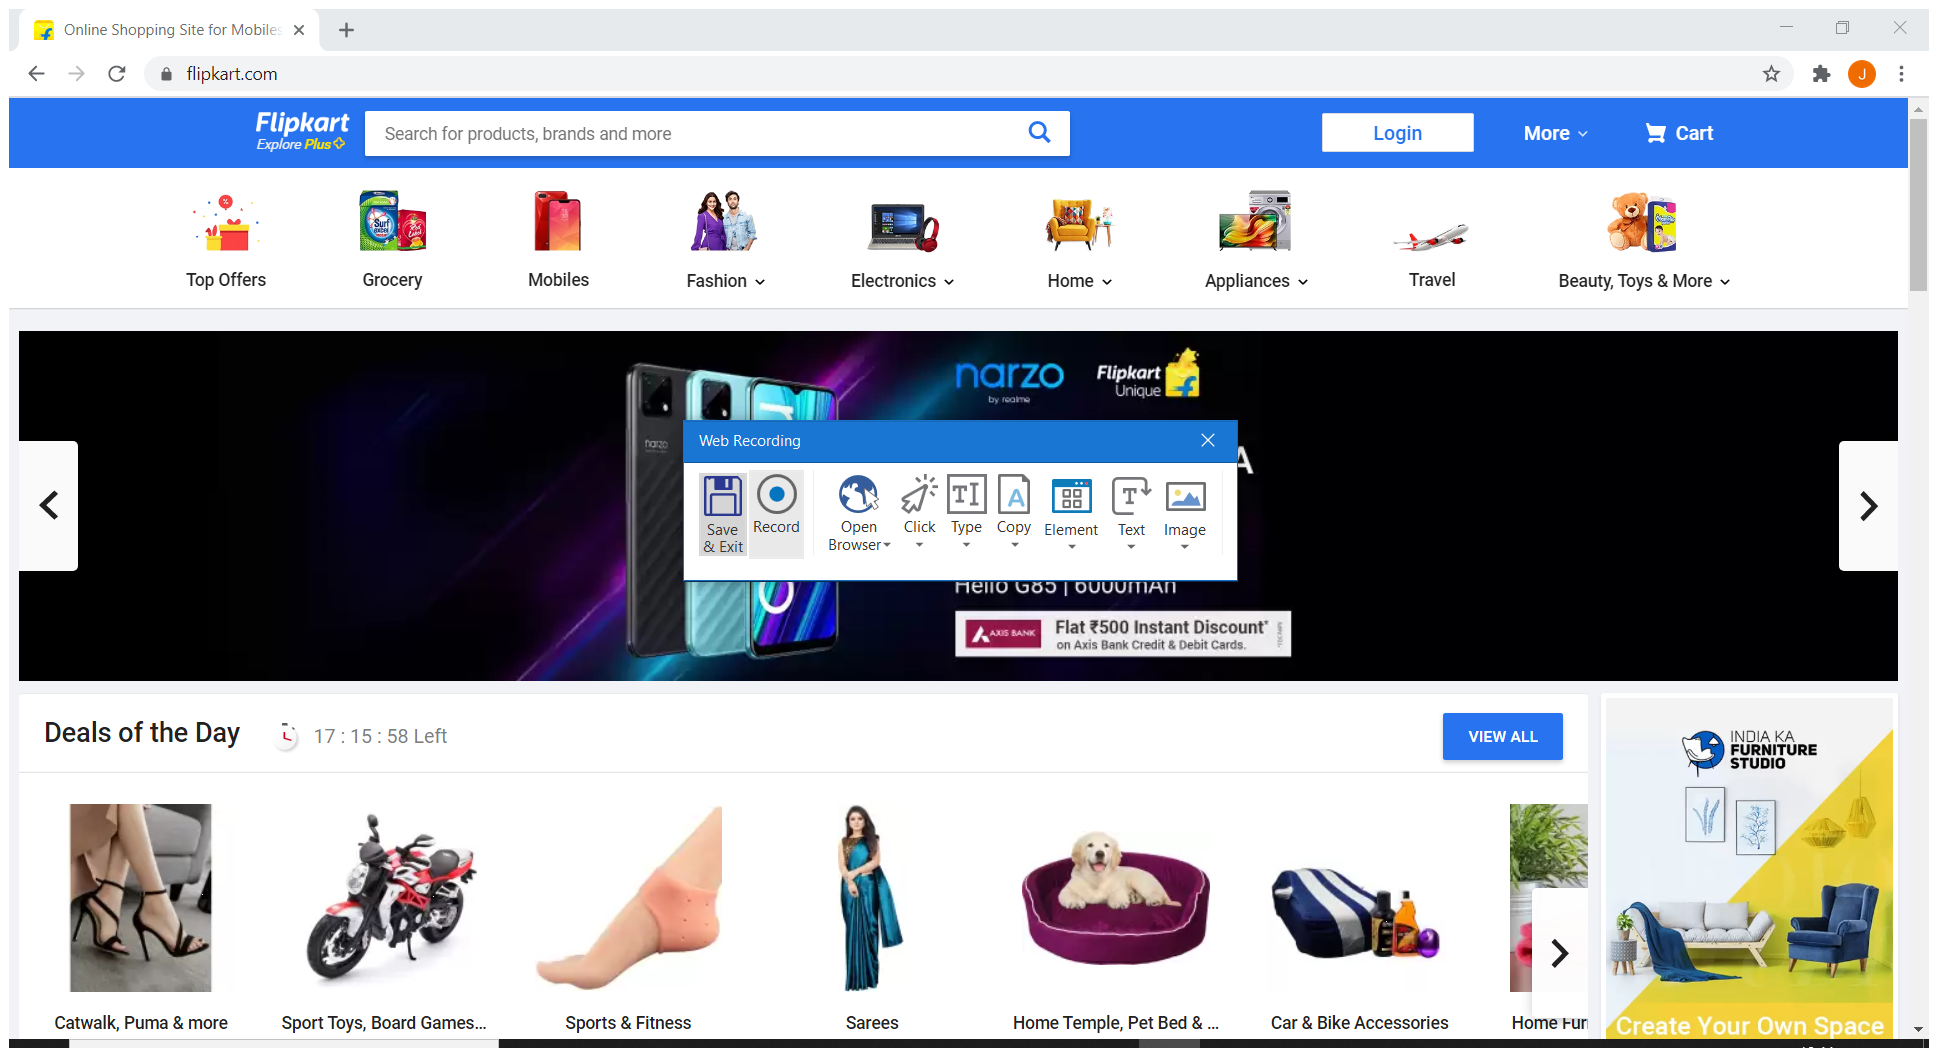
Workflow: Main

Step 1 [then]: Attach Browser 'OnlineSho Page' in window 'Online Shopping Site for Mobiles, Electronics, Furniture, Grocery, Lifestyle, Books & More. Best Offers!' (chrome.exe)

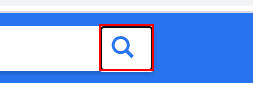
Step 2 [then]: click on the button

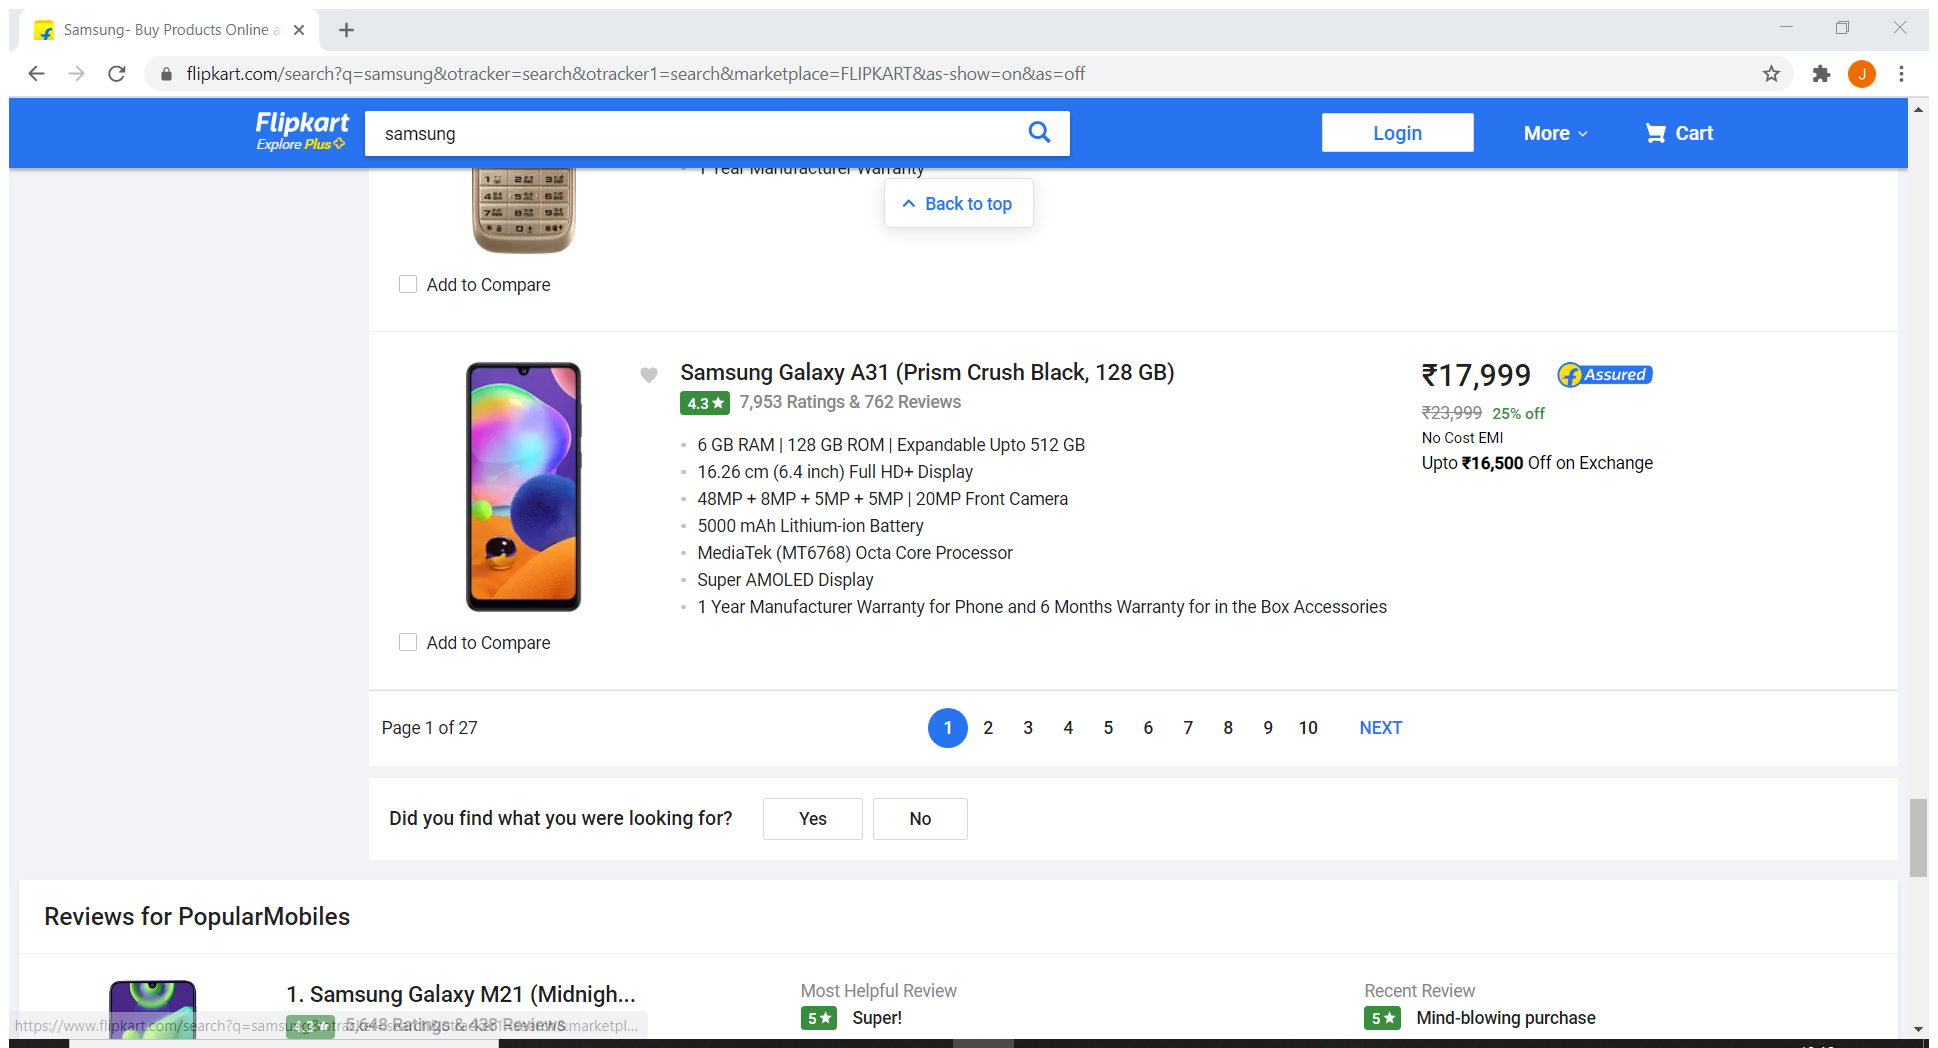
Step 3 [then]: Attach Browser 'Samsung B Page' in window '*- All Categories | Flipkart.com' (chrome.exe)

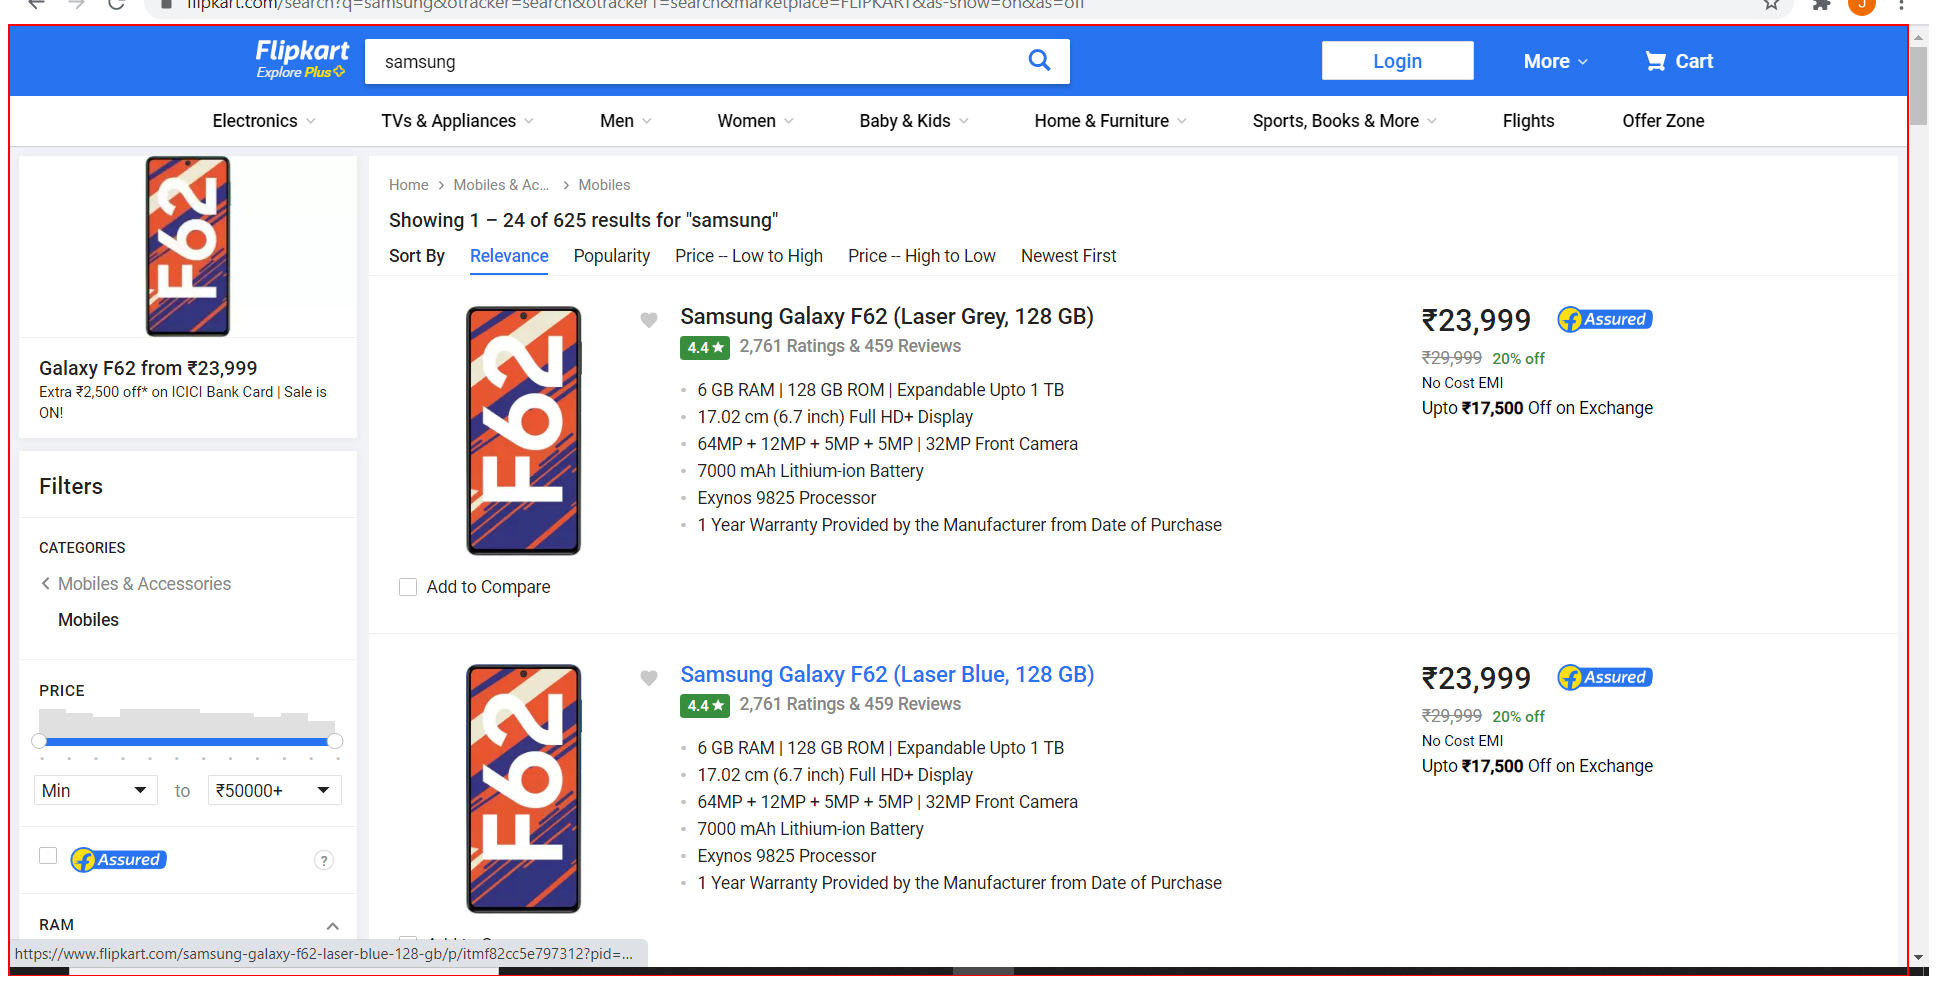
Step 4 [then]: get-text from the element 'container'

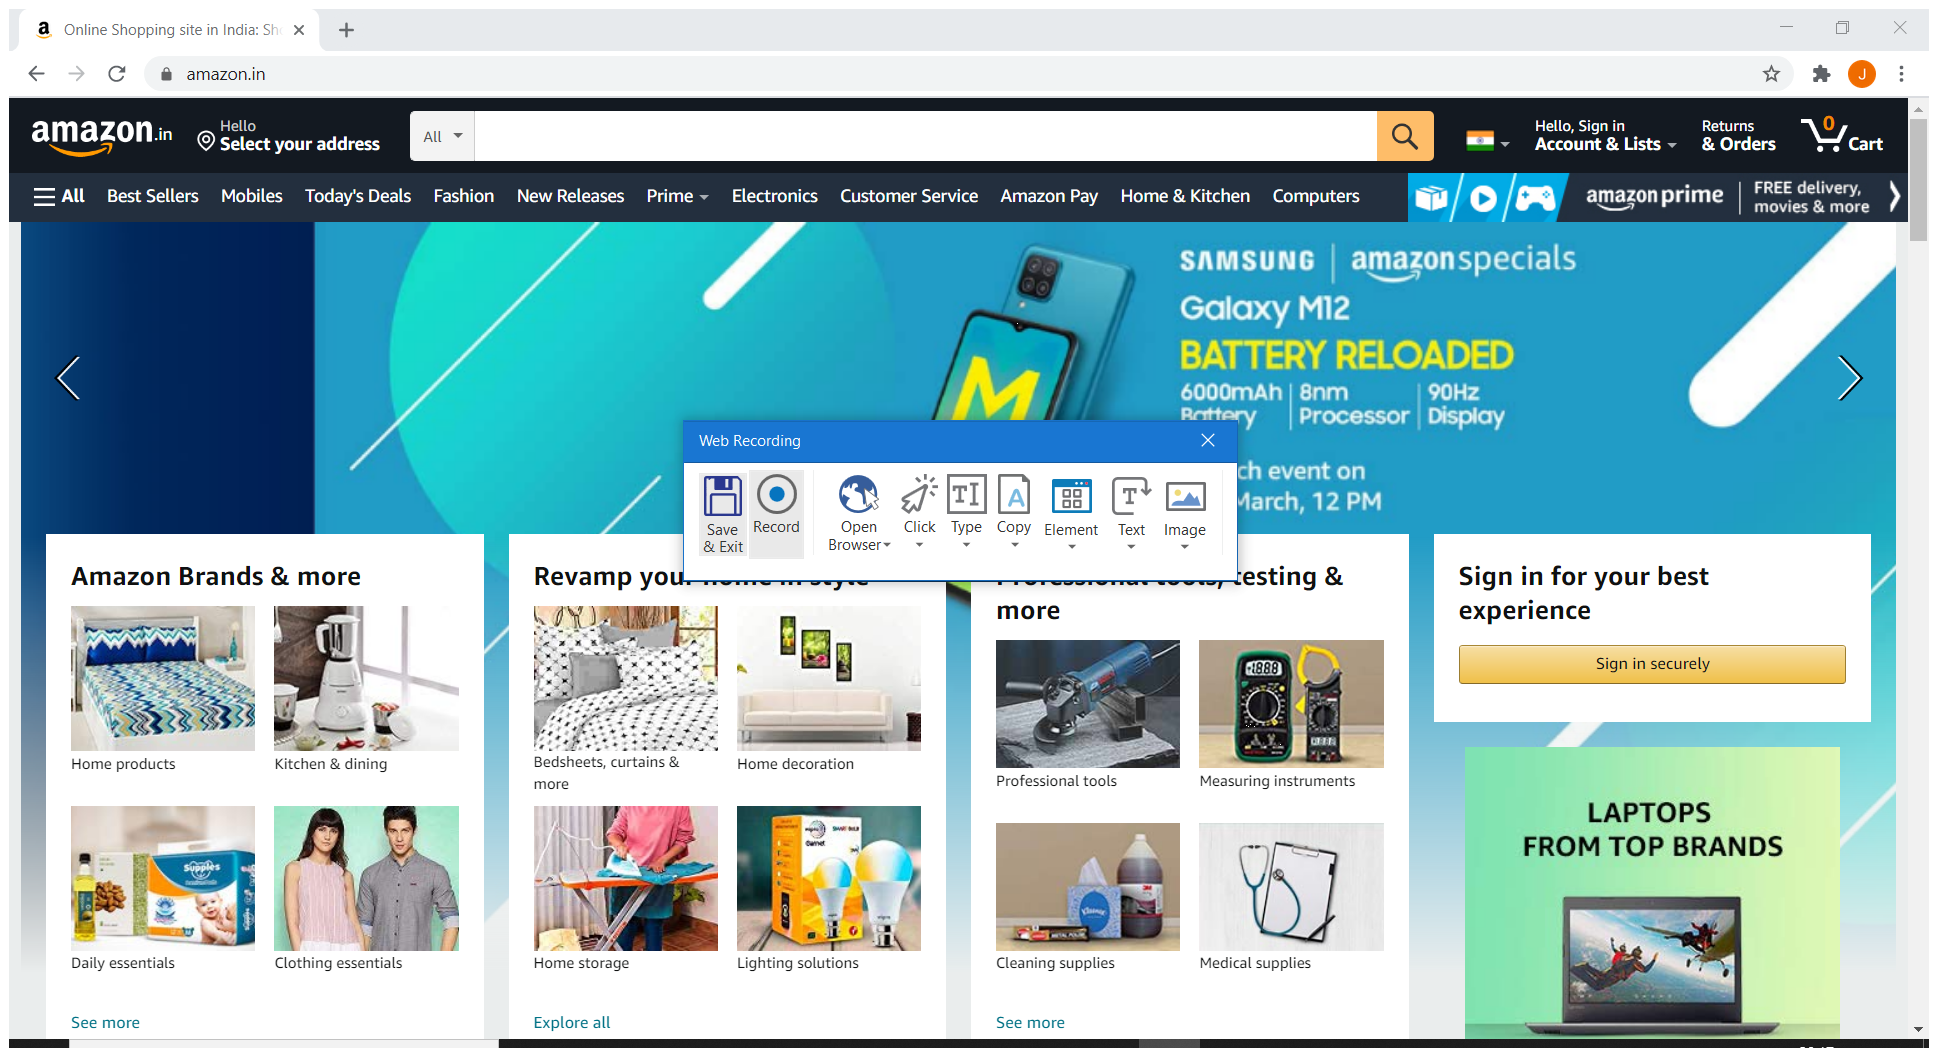
Step 5 [then]: Attach Browser 'OnlineSho Page' in window 'Online Shopping site in India: Shop Online for Mobiles, Books, Watches, Shoes and More - Amazon.in' (chrome.exe)

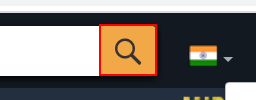
Step 6 [then]: click on the text box 'nav-search-submit-button'

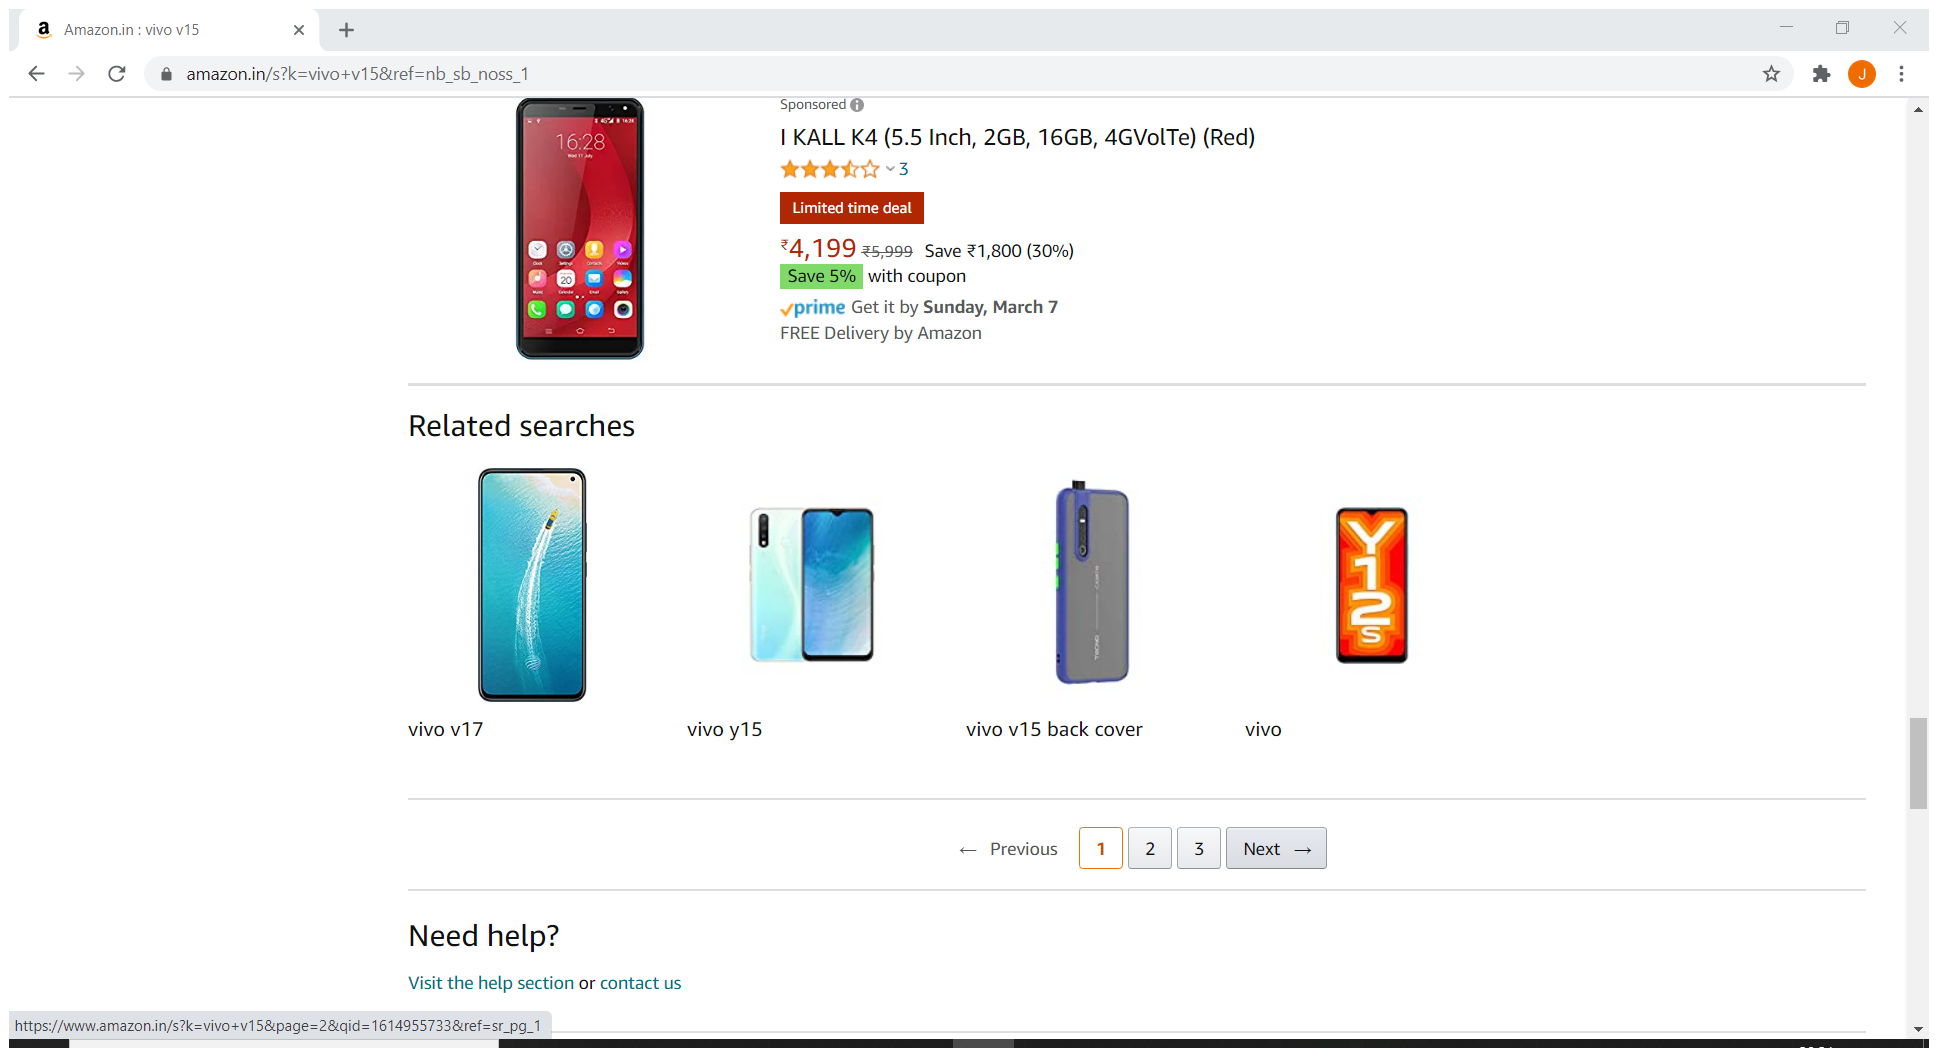
Step 7 [then]: Attach Browser 'Amazoninv Page' in window 'Amazon.in : *' (chrome.exe)

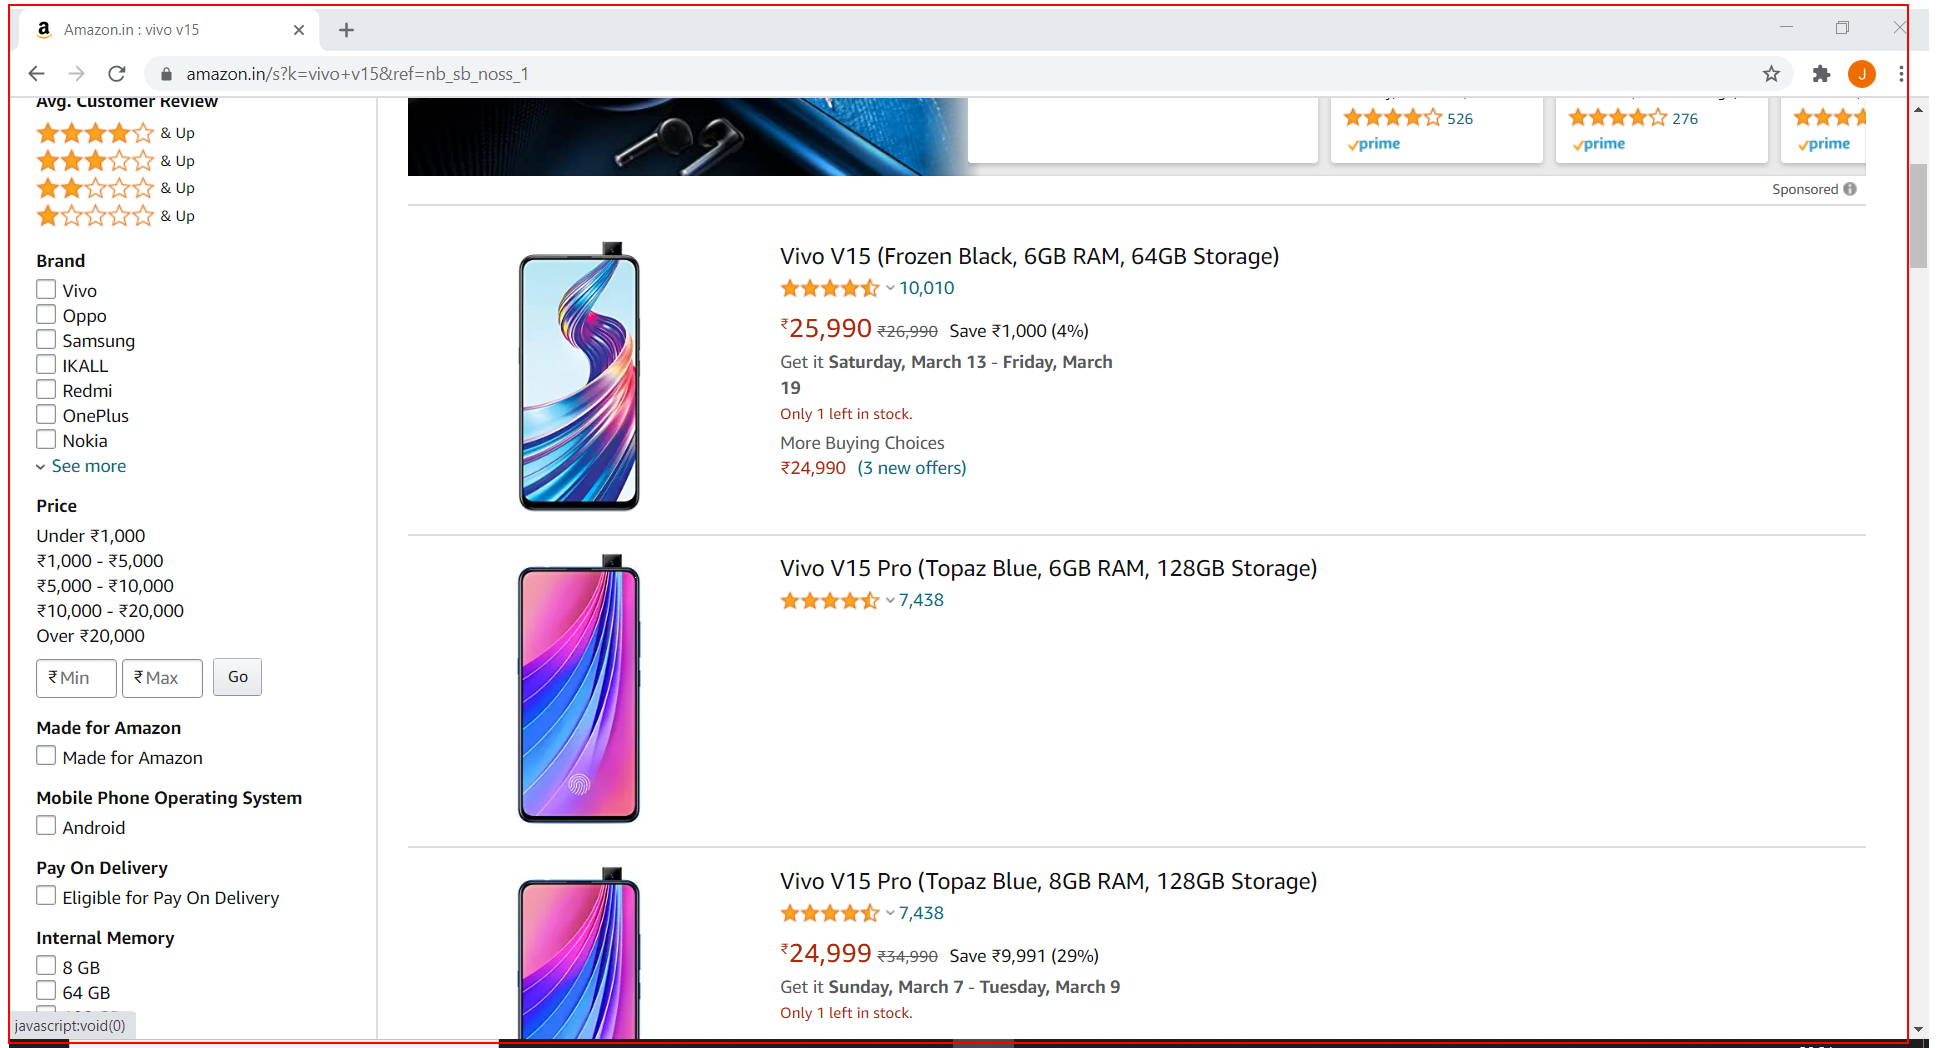
Step 8 [then]: get-text from the element 'search'

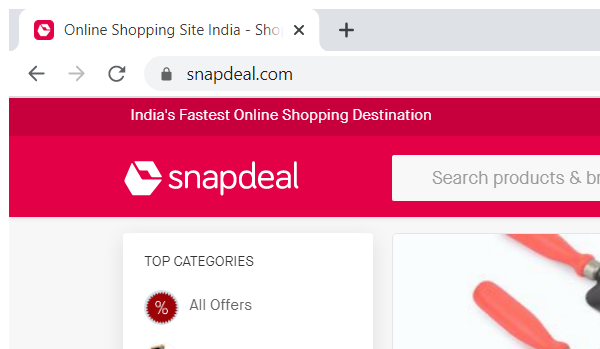
Step 9 [then]: Attach Browser 'OnlineSho Page' in window 'Online Shopping Site India - Shop Electronics, Men & Women Clothing, Shoes - www. Snapdeal.com' (chrome.exe)

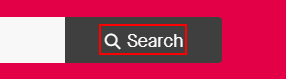
Step 10 [then]: click on the element 'Search'

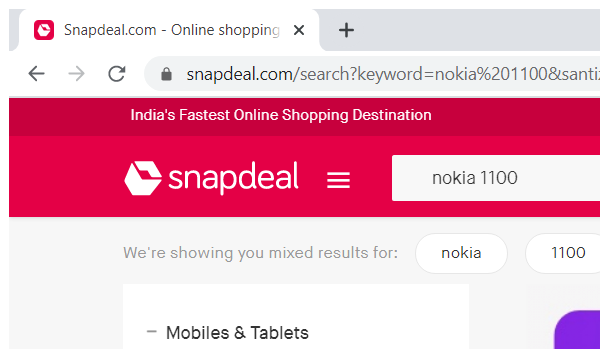
Step 11 [then]: Attach Browser 'Snapdealc Page' in window 'Snapdeal.com - *' (chrome.exe)

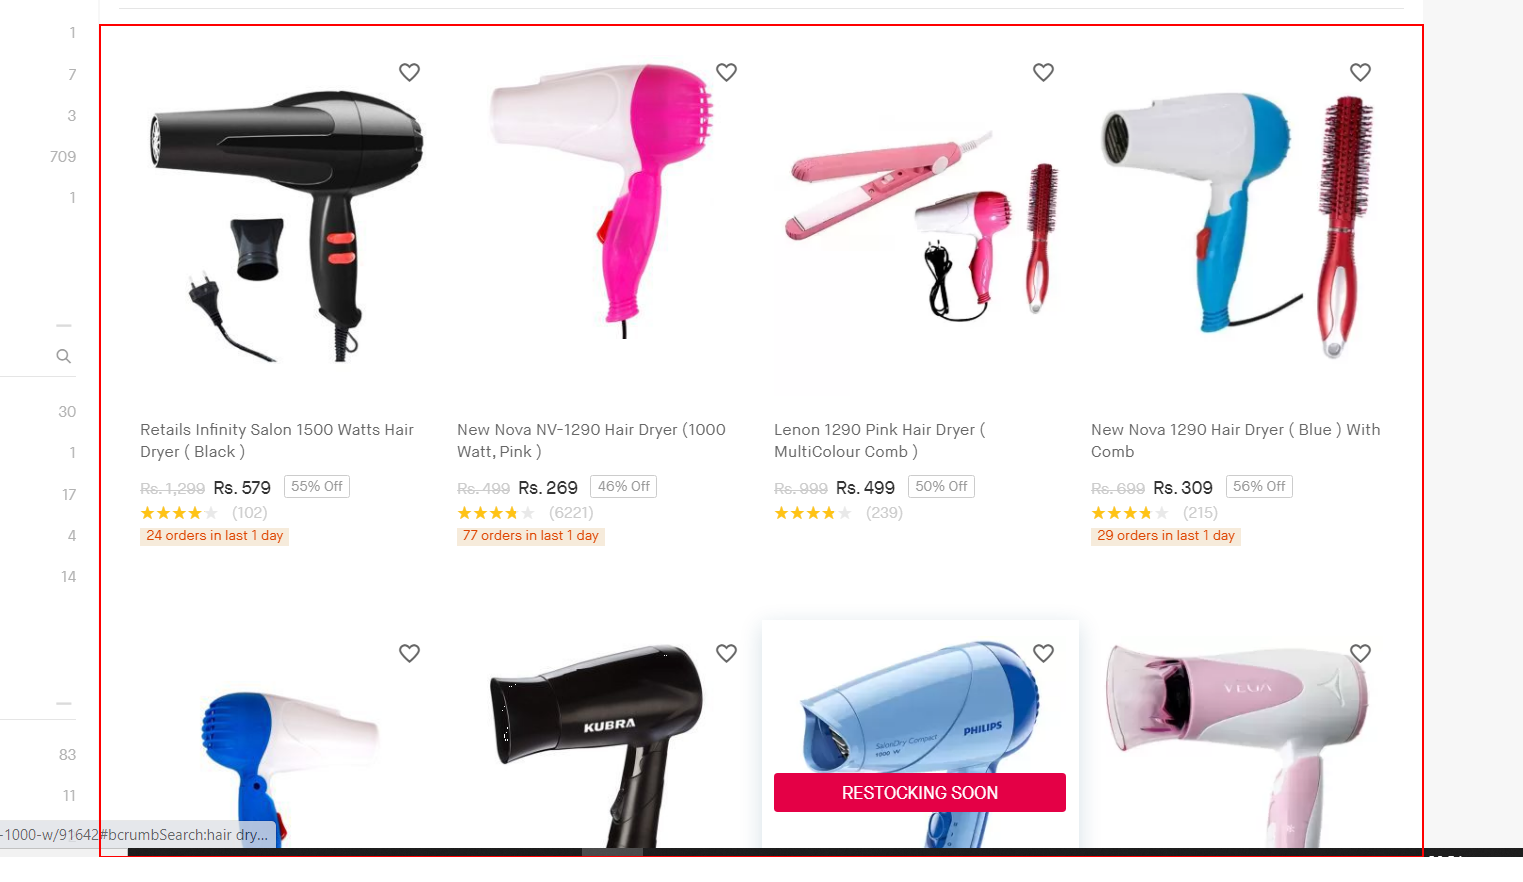
Step 12 [then]: get-text from the element 'products'

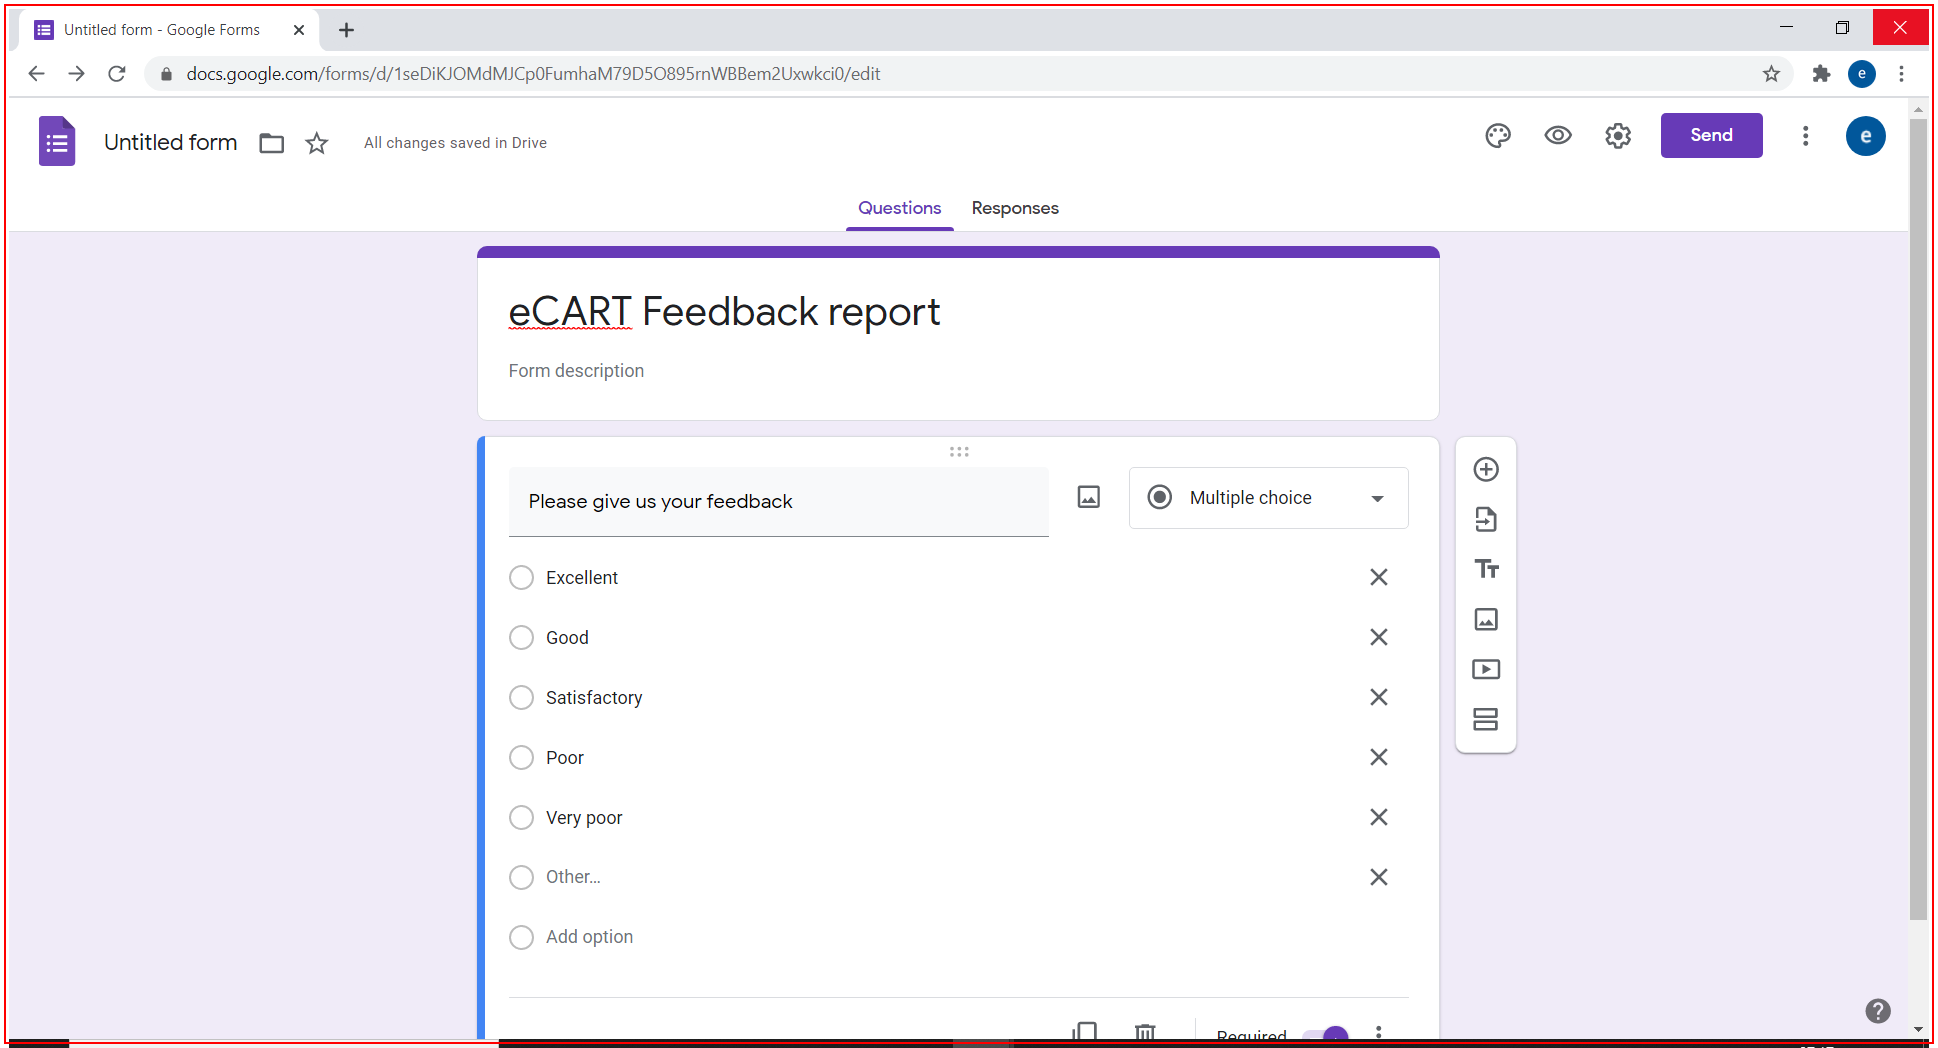
Step 13 [then]: Close Application 'chrome.exe Untitled' on the element in window 'eCART Feedback report - Google Chrome' (chrome.exe)

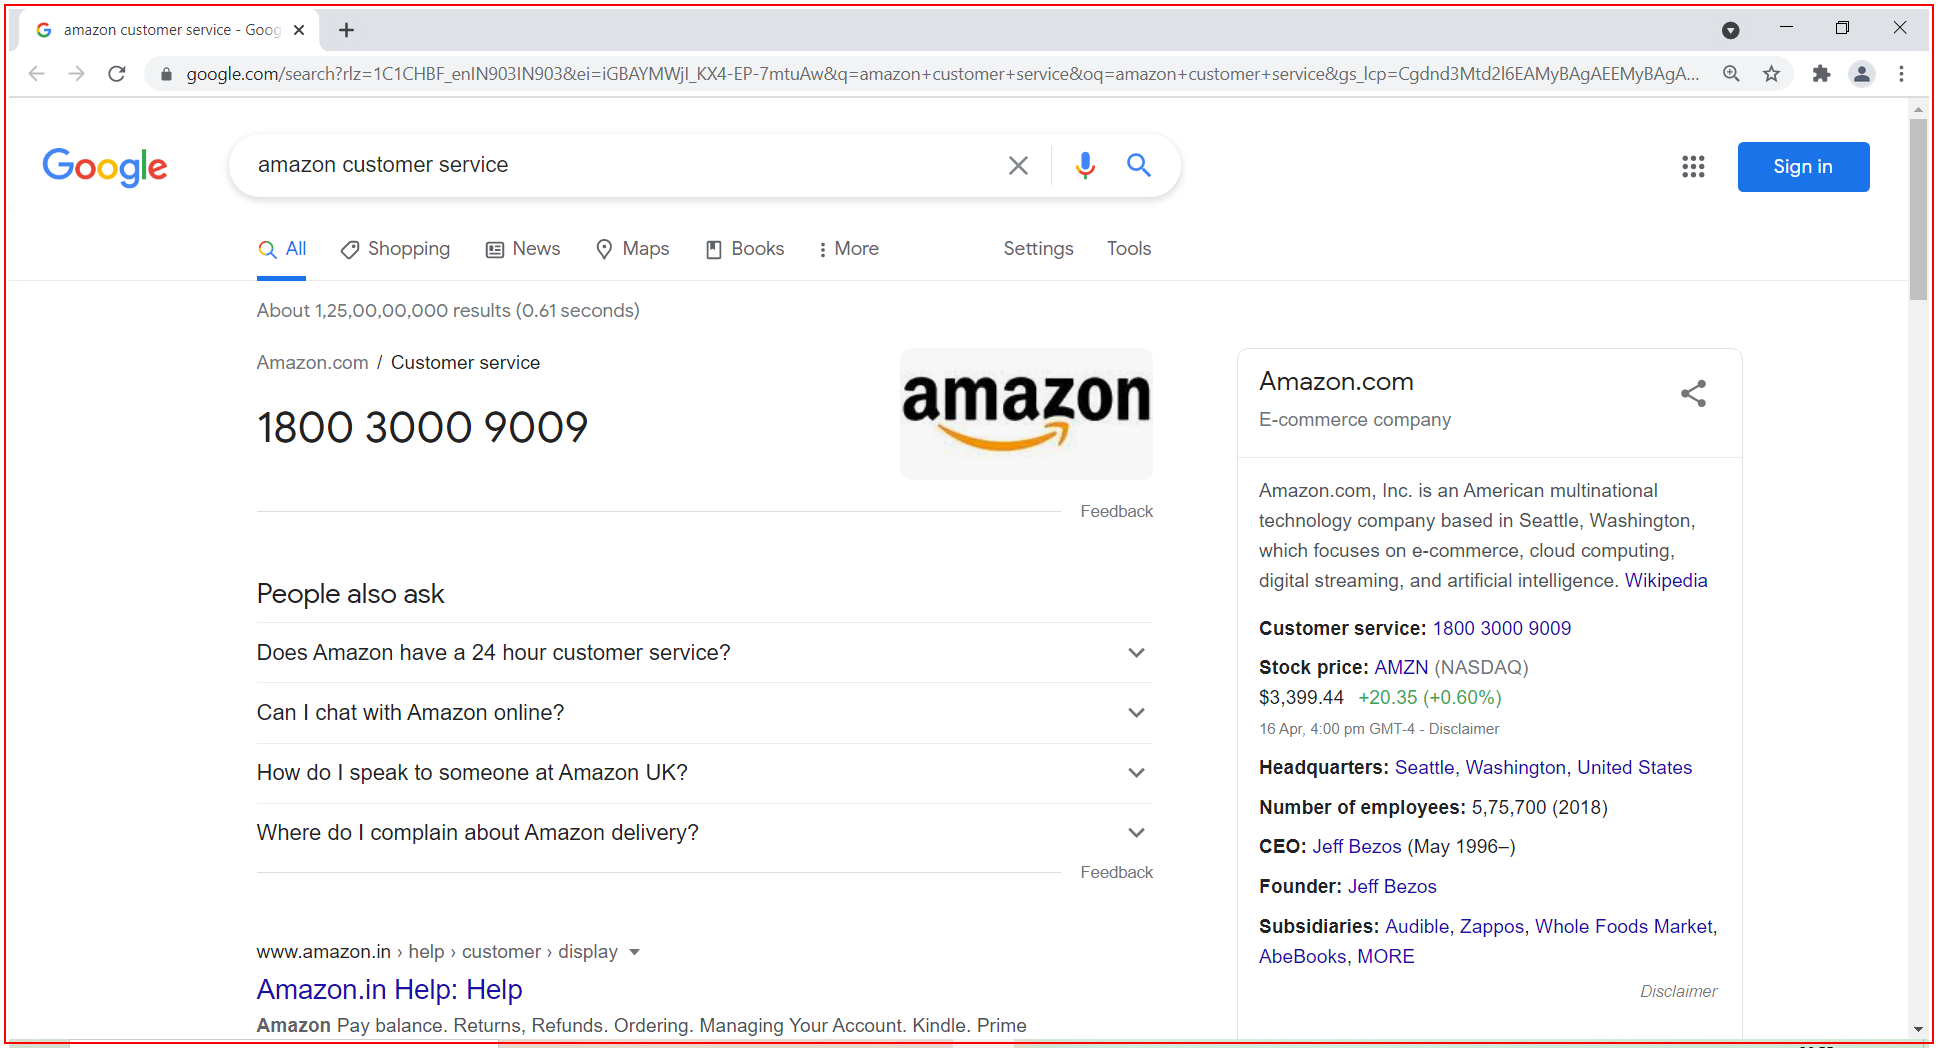
Step 14 [else]: Close Application 'chrome.exe New' on the element in window '* - Google Search - Google Chrome' (chrome.exe)